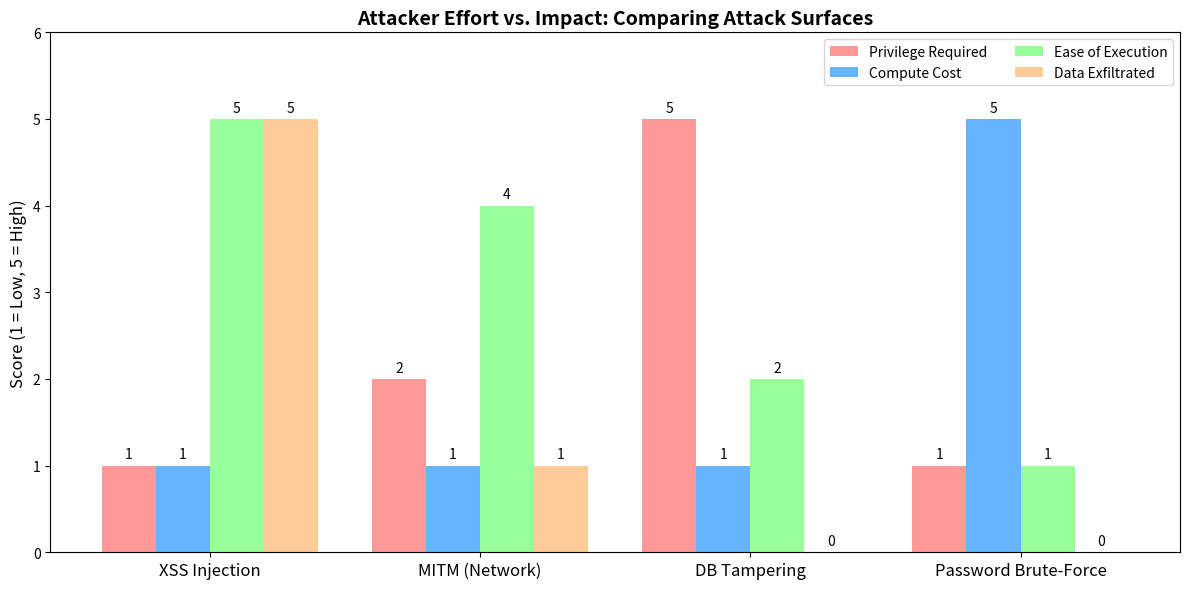

Python code for this plot:
import matplotlib.pyplot as plt
import numpy as np

# Labels for the groups (The Attack Surfaces)
attacks = ['XSS Injection', 'MITM (Network)', 'DB Tampering', 'Password Brute-Force']

# The 4 Parameters we are measuring
parameters = ['Privilege Required', 'Compute Cost', 'Ease of Execution', 'Data Exfiltrated']

# Data (Scale 1 to 5)
# Format: [Privilege, Compute, Ease, Data]
xss_data = [1, 1, 5, 5]          # Easy to do, needs no admin, steals everything
mitm_data = [2, 1, 4, 1]         # Needs to be on same wifi, steals little (TLS blocks it)
db_tamper_data = [5, 1, 2, 0]    # Needs root access, but yields 0 plaintext (GCM blocks it)
bruteforce_data = [1, 5, 1, 0]   # Anyone can try, but needs massive compute, yields 0

# Set up the figure
x = np.arange(len(attacks))  # The label locations
width = 0.2  # The width of the bars
multiplier = 0

fig, ax = plt.subplots(figsize=(12, 6))

# Loop through the 4 parameters and create a bar for each attack
colors = ['#ff9999', '#66b3ff', '#99ff99', '#ffcc99']
for attribute, measurement in zip(parameters, zip(xss_data, mitm_data, db_tamper_data, bruteforce_data)):
    offset = width * multiplier
    rects = ax.bar(x + offset, measurement, width, label=attribute, color=colors[multiplier])
    ax.bar_label(rects, padding=3)
    multiplier += 1

# Add some text for labels, title and custom x-axis tick labels, etc.
ax.set_ylabel('Score (1 = Low, 5 = High)', fontsize=12)
ax.set_title('Attacker Effort vs. Impact: Comparing Attack Surfaces', fontsize=14, fontweight='bold')
ax.set_xticks(x + width * 1.5, attacks, fontsize=12)
ax.legend(loc='upper right', ncols=2)
ax.set_ylim(0, 6)

plt.tight_layout()
plt.savefig('graph_attacker_profile.png', dpi=300)
print("✅ Saved graph_attacker_profile.png")
plt.show()
